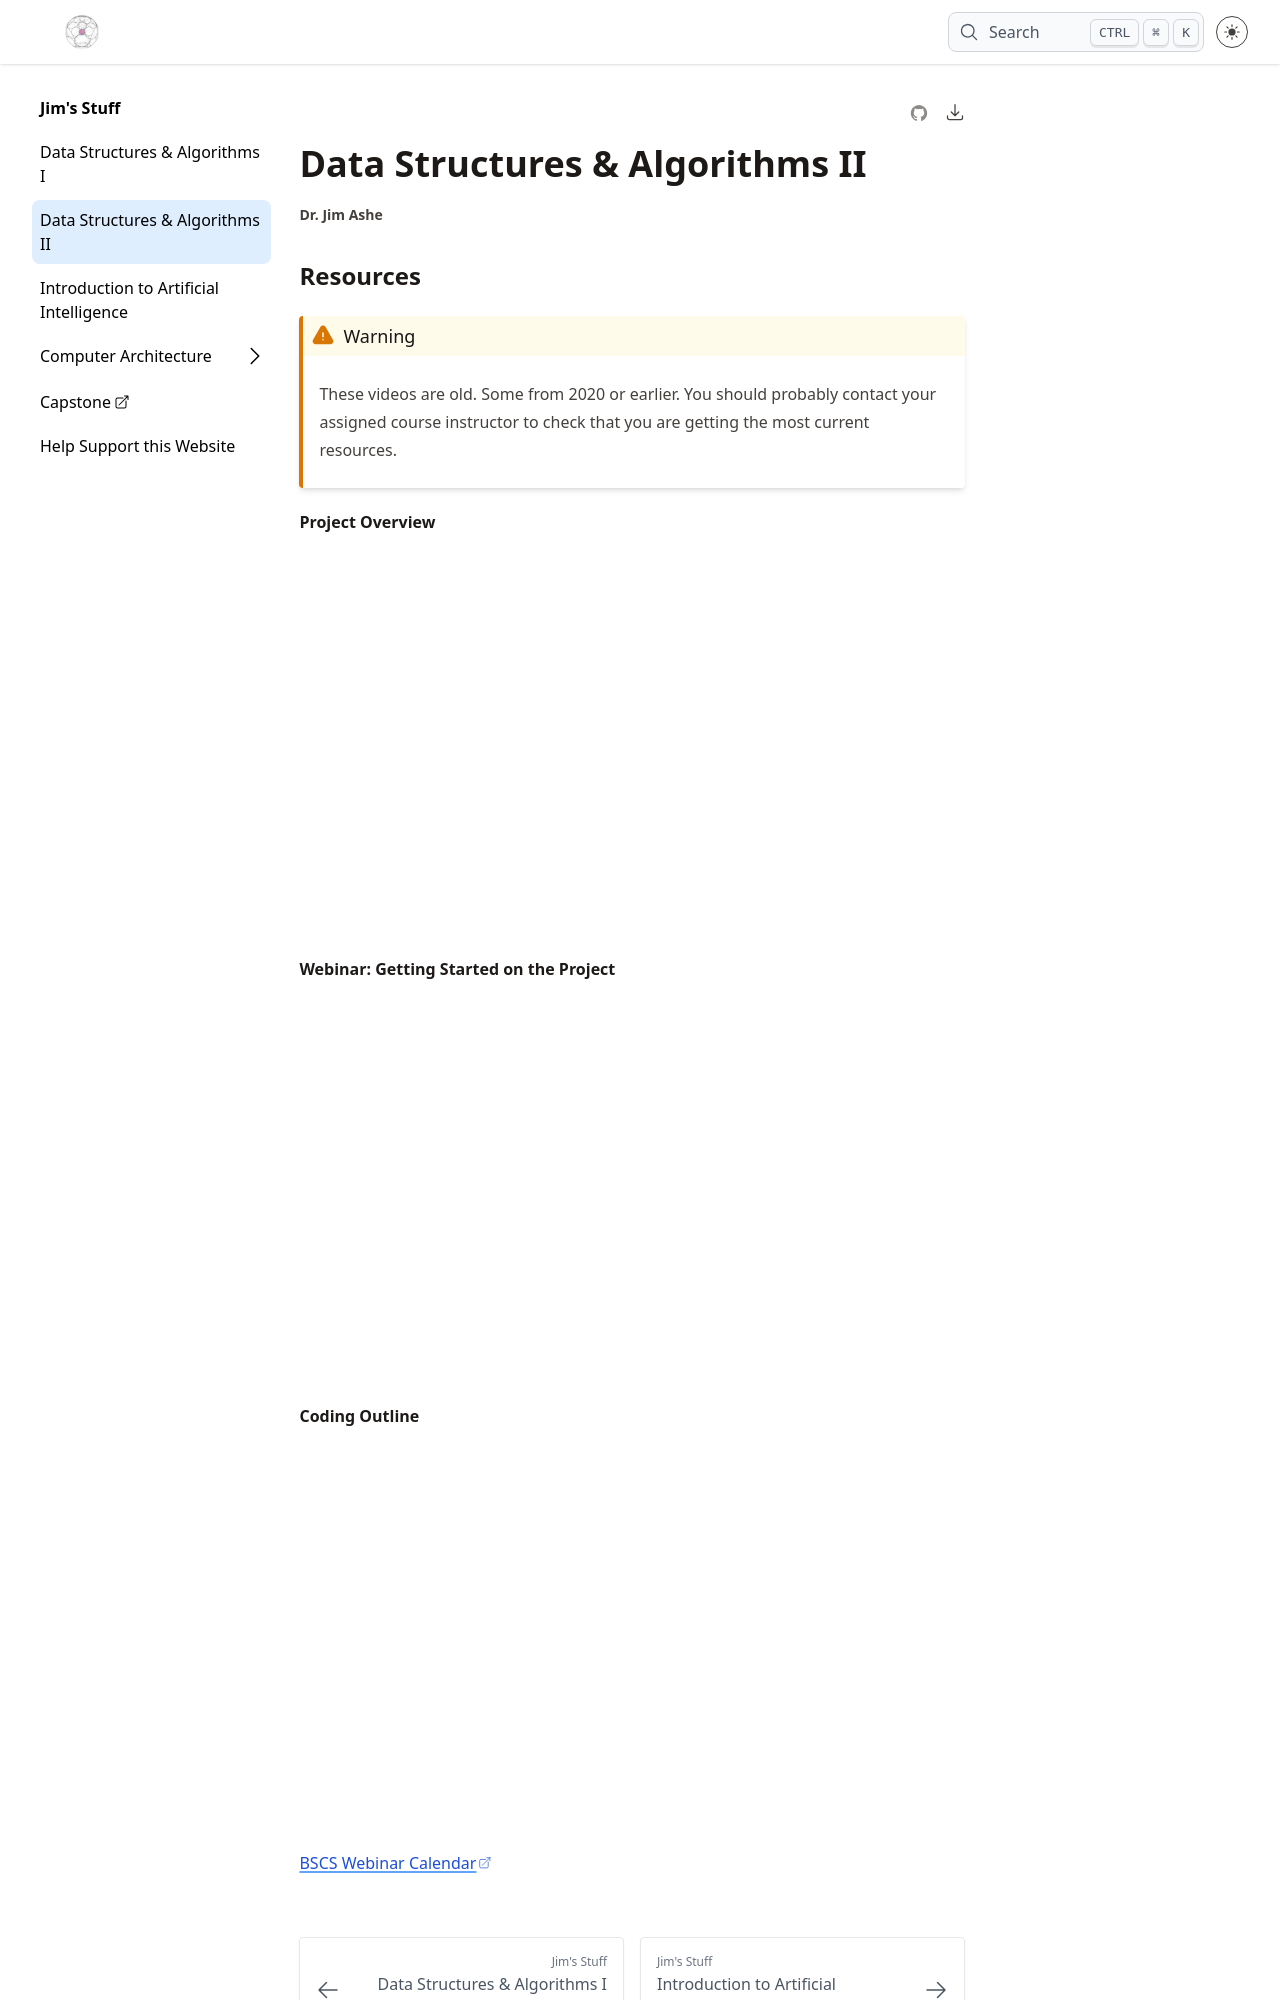

repository: ashejim/BSCS · page: c950/index.html · generator: jekyll

# Data Structures & Algorithms II

## Resources

<!-- [Task Directions Summary](https://docs.google.com/document/d/1dEXC-g7Te-8opYkbmTKXH2dy2pXoD5_jhUrTeNbjG7Y/edit?usp=sharing). WGU blocks access to some Google resources. So you may need to open the link in a private browser.

[Task Directions Summary (pdf)](https://github.com/ashejim/BSCS/blob/main/resources/C950_Task_Directions_summary.pdf)  -->

:::{warning}
These videos are old. Some from 2020 or earlier. You should probably contact your assigned course instructor to check that you are getting the most current resources.
:::

**Project Overview**
<iframe src="https://wgu.hosted.panopto.com/Panopto/Pages/Embed.aspx?id=0112c9eb-10f5-42fe-853b-ab440168e97f&autoplay=false&offerviewer=true&showtitle=true&showbrand=true&captions=true&interactivity=all" style="border: 1px solid #464646;" allowfullscreen allow="autoplay"></iframe>

**Webinar: Getting Started on the Project**
<iframe src="https://wgu.hosted.panopto.com/Panopto/Pages/Embed.aspx?id=2ef1dff8-7cf5-4d9a-aa57-ad1900e87c2c&autoplay=false&offerviewer=true&showtitle=true&showbrand=true&captions=true&interactivity=all" style="border: 1px solid #464646;" allowfullscreen allow="autoplay"></iframe>

**Coding Outline**
<iframe src="https://wgu.hosted.panopto.com/Panopto/Pages/Embed.aspx?id=58db0088-cbce-469e-817c-ac9601692338&autoplay=false&offerviewer=true&showtitle=true&showbrand=true&captions=true&interactivity=all"style="border: 1px solid #464646;" allowfullscreen allow="autoplay"></iframe>
